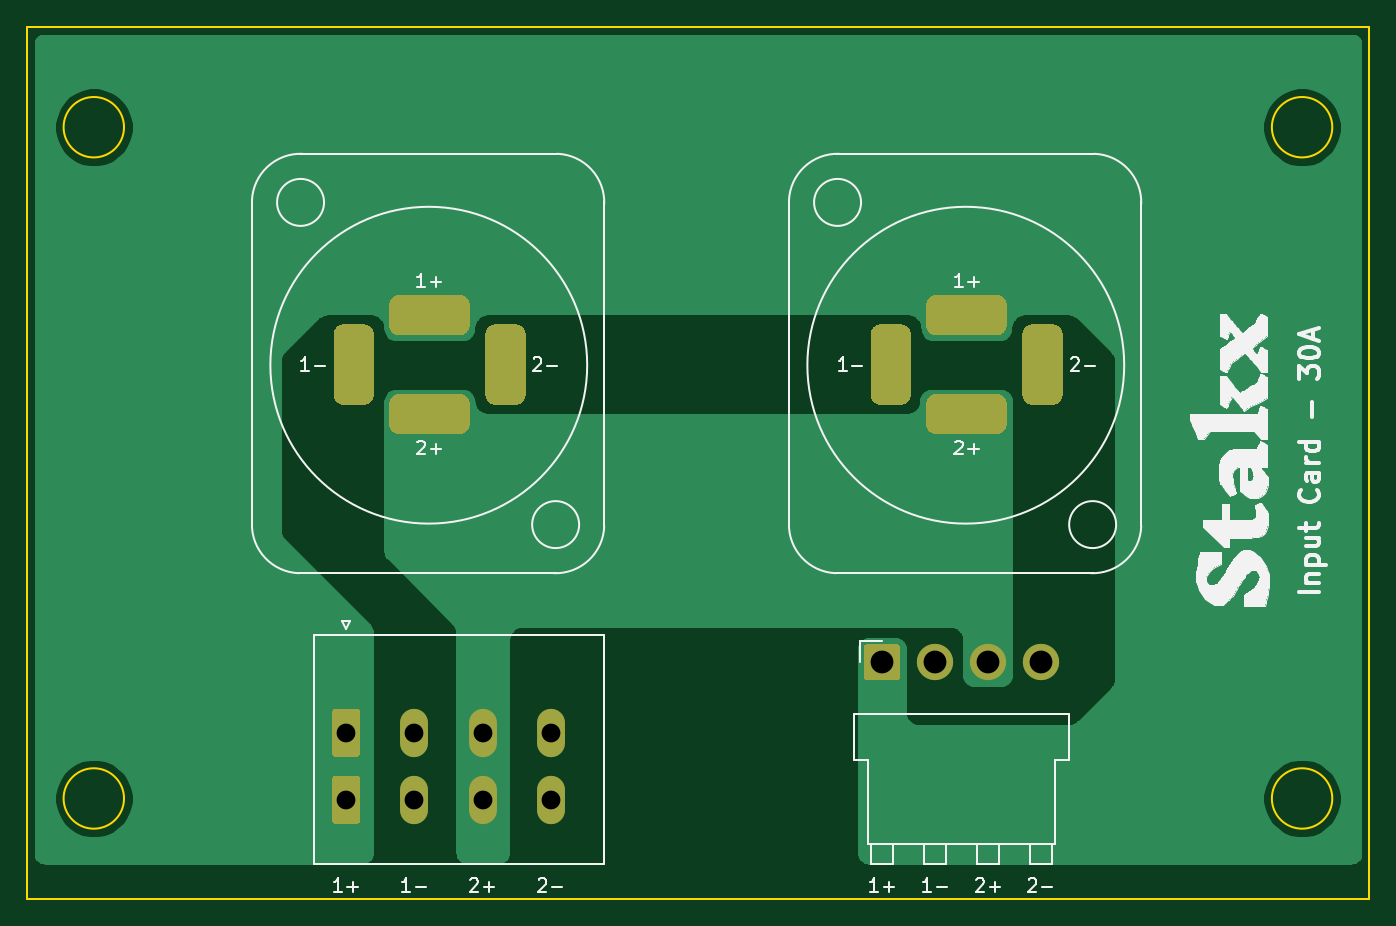
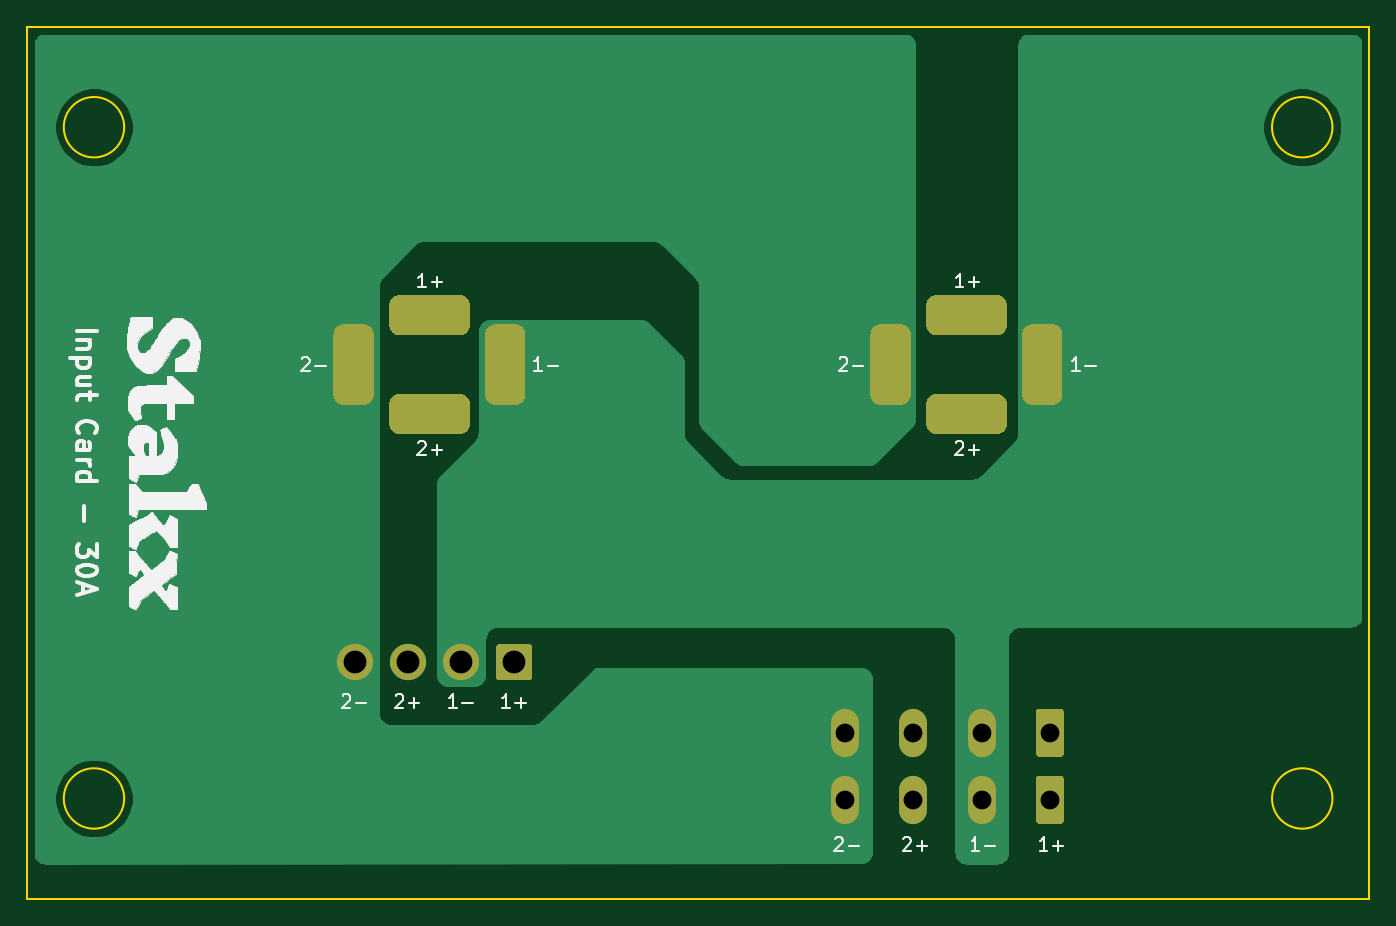
Circuit board: 9 layer files. Board 100.0 x 65.0 mm.
- bottom_copper: Ingressi-B_Cu.gbr (24393 bytes)
- bottom_mask: Ingressi-B_Mask.gbr (4362 bytes)
- bottom_silk: Ingressi-B_SilkS.gbr (38455 bytes)
- outline: Ingressi-Edge_Cuts.gbr (985 bytes)
- top_copper: Ingressi-F_Cu.gbr (30137 bytes)
- top_mask: Ingressi-F_Mask.gbr (4362 bytes)
- top_silk: Ingressi-F_SilkS.gbr (41363 bytes)
- drill: Ingressi-NPTH.drl (269 bytes)
- drill: Ingressi-PTH.drl (891 bytes)

=== bottom_copper: Ingressi-B_Cu.gbr (24393 bytes, source omitted) ===
=== bottom_mask: Ingressi-B_Mask.gbr ===
%TF.GenerationSoftware,KiCad,Pcbnew,(5.1.6)-1*%
%TF.CreationDate,2020-12-17T23:04:29+01:00*%
%TF.ProjectId,Ingressi,496e6772-6573-4736-992e-6b696361645f,v1.0*%
%TF.SameCoordinates,Original*%
%TF.FileFunction,Soldermask,Bot*%
%TF.FilePolarity,Negative*%
%FSLAX46Y46*%
G04 Gerber Fmt 4.6, Leading zero omitted, Abs format (unit mm)*
G04 Created by KiCad (PCBNEW (5.1.6)-1) date 2020-12-17 23:04:29*
%MOMM*%
%LPD*%
G01*
G04 APERTURE LIST*
%ADD10O,2.080000X3.600000*%
%ADD11C,2.700000*%
G04 APERTURE END LIST*
D10*
X58960000Y-82600000D03*
X53880000Y-82600000D03*
X64040000Y-82600000D03*
G36*
G01*
X47760000Y-84150001D02*
X47760000Y-81049999D01*
G75*
G02*
X48009999Y-80800000I249999J0D01*
G01*
X49590001Y-80800000D01*
G75*
G02*
X49840000Y-81049999I0J-249999D01*
G01*
X49840000Y-84150001D01*
G75*
G02*
X49590001Y-84400000I-249999J0D01*
G01*
X48009999Y-84400000D01*
G75*
G02*
X47760000Y-84150001I0J249999D01*
G01*
G37*
G36*
G01*
X47760000Y-79150001D02*
X47760000Y-76049999D01*
G75*
G02*
X48009999Y-75800000I249999J0D01*
G01*
X49590001Y-75800000D01*
G75*
G02*
X49840000Y-76049999I0J-249999D01*
G01*
X49840000Y-79150001D01*
G75*
G02*
X49590001Y-79400000I-249999J0D01*
G01*
X48009999Y-79400000D01*
G75*
G02*
X47760000Y-79150001I0J249999D01*
G01*
G37*
X53880000Y-77600000D03*
X64040000Y-77600000D03*
X58960000Y-77600000D03*
G36*
G01*
X102164200Y-47933000D02*
X102164200Y-52433000D01*
G75*
G02*
X101414200Y-53183000I-750000J0D01*
G01*
X99914200Y-53183000D01*
G75*
G02*
X99164200Y-52433000I0J750000D01*
G01*
X99164200Y-47933000D01*
G75*
G02*
X99914200Y-47183000I750000J0D01*
G01*
X101414200Y-47183000D01*
G75*
G02*
X102164200Y-47933000I0J-750000D01*
G01*
G37*
G36*
G01*
X92750000Y-52366000D02*
X97250000Y-52366000D01*
G75*
G02*
X98000000Y-53116000I0J-750000D01*
G01*
X98000000Y-54616000D01*
G75*
G02*
X97250000Y-55366000I-750000J0D01*
G01*
X92750000Y-55366000D01*
G75*
G02*
X92000000Y-54616000I0J750000D01*
G01*
X92000000Y-53116000D01*
G75*
G02*
X92750000Y-52366000I750000J0D01*
G01*
G37*
G36*
G01*
X90861200Y-47933000D02*
X90861200Y-52433000D01*
G75*
G02*
X90111200Y-53183000I-750000J0D01*
G01*
X88611200Y-53183000D01*
G75*
G02*
X87861200Y-52433000I0J750000D01*
G01*
X87861200Y-47933000D01*
G75*
G02*
X88611200Y-47183000I750000J0D01*
G01*
X90111200Y-47183000D01*
G75*
G02*
X90861200Y-47933000I0J-750000D01*
G01*
G37*
G36*
G01*
X97250000Y-48000000D02*
X92750000Y-48000000D01*
G75*
G02*
X92000000Y-47250000I0J750000D01*
G01*
X92000000Y-45750000D01*
G75*
G02*
X92750000Y-45000000I750000J0D01*
G01*
X97250000Y-45000000D01*
G75*
G02*
X98000000Y-45750000I0J-750000D01*
G01*
X98000000Y-47250000D01*
G75*
G02*
X97250000Y-48000000I-750000J0D01*
G01*
G37*
G36*
G01*
X62164200Y-47933000D02*
X62164200Y-52433000D01*
G75*
G02*
X61414200Y-53183000I-750000J0D01*
G01*
X59914200Y-53183000D01*
G75*
G02*
X59164200Y-52433000I0J750000D01*
G01*
X59164200Y-47933000D01*
G75*
G02*
X59914200Y-47183000I750000J0D01*
G01*
X61414200Y-47183000D01*
G75*
G02*
X62164200Y-47933000I0J-750000D01*
G01*
G37*
G36*
G01*
X52750000Y-52366000D02*
X57250000Y-52366000D01*
G75*
G02*
X58000000Y-53116000I0J-750000D01*
G01*
X58000000Y-54616000D01*
G75*
G02*
X57250000Y-55366000I-750000J0D01*
G01*
X52750000Y-55366000D01*
G75*
G02*
X52000000Y-54616000I0J750000D01*
G01*
X52000000Y-53116000D01*
G75*
G02*
X52750000Y-52366000I750000J0D01*
G01*
G37*
G36*
G01*
X50861200Y-47933000D02*
X50861200Y-52433000D01*
G75*
G02*
X50111200Y-53183000I-750000J0D01*
G01*
X48611200Y-53183000D01*
G75*
G02*
X47861200Y-52433000I0J750000D01*
G01*
X47861200Y-47933000D01*
G75*
G02*
X48611200Y-47183000I750000J0D01*
G01*
X50111200Y-47183000D01*
G75*
G02*
X50861200Y-47933000I0J-750000D01*
G01*
G37*
G36*
G01*
X57250000Y-48000000D02*
X52750000Y-48000000D01*
G75*
G02*
X52000000Y-47250000I0J750000D01*
G01*
X52000000Y-45750000D01*
G75*
G02*
X52750000Y-45000000I750000J0D01*
G01*
X57250000Y-45000000D01*
G75*
G02*
X58000000Y-45750000I0J-750000D01*
G01*
X58000000Y-47250000D01*
G75*
G02*
X57250000Y-48000000I-750000J0D01*
G01*
G37*
D11*
X100580000Y-72350000D03*
X96620000Y-72350000D03*
X92660000Y-72350000D03*
G36*
G01*
X87350000Y-73449999D02*
X87350000Y-71250001D01*
G75*
G02*
X87600001Y-71000000I250001J0D01*
G01*
X89799999Y-71000000D01*
G75*
G02*
X90050000Y-71250001I0J-250001D01*
G01*
X90050000Y-73449999D01*
G75*
G02*
X89799999Y-73700000I-250001J0D01*
G01*
X87600001Y-73700000D01*
G75*
G02*
X87350000Y-73449999I0J250001D01*
G01*
G37*
M02*

=== bottom_silk: Ingressi-B_SilkS.gbr (38455 bytes, source omitted) ===
=== outline: Ingressi-Edge_Cuts.gbr ===
%TF.GenerationSoftware,KiCad,Pcbnew,(5.1.6)-1*%
%TF.CreationDate,2020-12-17T23:04:29+01:00*%
%TF.ProjectId,Ingressi,496e6772-6573-4736-992e-6b696361645f,v1.0*%
%TF.SameCoordinates,Original*%
%TF.FileFunction,Profile,NP*%
%FSLAX46Y46*%
G04 Gerber Fmt 4.6, Leading zero omitted, Abs format (unit mm)*
G04 Created by KiCad (PCBNEW (5.1.6)-1) date 2020-12-17 23:04:29*
%MOMM*%
%LPD*%
G01*
G04 APERTURE LIST*
%TA.AperFunction,Profile*%
%ADD10C,0.150000*%
%TD*%
G04 APERTURE END LIST*
D10*
X32250000Y-32500000D02*
G75*
G03*
X32250000Y-32500000I-2250000J0D01*
G01*
X125000000Y-25000000D02*
X125000000Y-90000000D01*
X25000000Y-90000000D02*
X25000000Y-25000000D01*
X122250000Y-32500000D02*
G75*
G03*
X122250000Y-32500000I-2250000J0D01*
G01*
X122250000Y-82500000D02*
G75*
G03*
X122250000Y-82500000I-2250000J0D01*
G01*
X32250000Y-82500000D02*
G75*
G03*
X32250000Y-82500000I-2250000J0D01*
G01*
X25000000Y-25000000D02*
X125000000Y-25000000D01*
X125000000Y-90000000D02*
X25000000Y-90000000D01*
M02*

=== top_copper: Ingressi-F_Cu.gbr (30137 bytes, source omitted) ===
=== top_mask: Ingressi-F_Mask.gbr ===
%TF.GenerationSoftware,KiCad,Pcbnew,(5.1.6)-1*%
%TF.CreationDate,2020-12-17T23:04:29+01:00*%
%TF.ProjectId,Ingressi,496e6772-6573-4736-992e-6b696361645f,v1.0*%
%TF.SameCoordinates,Original*%
%TF.FileFunction,Soldermask,Top*%
%TF.FilePolarity,Negative*%
%FSLAX46Y46*%
G04 Gerber Fmt 4.6, Leading zero omitted, Abs format (unit mm)*
G04 Created by KiCad (PCBNEW (5.1.6)-1) date 2020-12-17 23:04:29*
%MOMM*%
%LPD*%
G01*
G04 APERTURE LIST*
%ADD10O,2.080000X3.600000*%
%ADD11C,2.700000*%
G04 APERTURE END LIST*
D10*
X58960000Y-82600000D03*
X53880000Y-82600000D03*
X64040000Y-82600000D03*
G36*
G01*
X47760000Y-84150001D02*
X47760000Y-81049999D01*
G75*
G02*
X48009999Y-80800000I249999J0D01*
G01*
X49590001Y-80800000D01*
G75*
G02*
X49840000Y-81049999I0J-249999D01*
G01*
X49840000Y-84150001D01*
G75*
G02*
X49590001Y-84400000I-249999J0D01*
G01*
X48009999Y-84400000D01*
G75*
G02*
X47760000Y-84150001I0J249999D01*
G01*
G37*
G36*
G01*
X47760000Y-79150001D02*
X47760000Y-76049999D01*
G75*
G02*
X48009999Y-75800000I249999J0D01*
G01*
X49590001Y-75800000D01*
G75*
G02*
X49840000Y-76049999I0J-249999D01*
G01*
X49840000Y-79150001D01*
G75*
G02*
X49590001Y-79400000I-249999J0D01*
G01*
X48009999Y-79400000D01*
G75*
G02*
X47760000Y-79150001I0J249999D01*
G01*
G37*
X53880000Y-77600000D03*
X64040000Y-77600000D03*
X58960000Y-77600000D03*
G36*
G01*
X102164200Y-47933000D02*
X102164200Y-52433000D01*
G75*
G02*
X101414200Y-53183000I-750000J0D01*
G01*
X99914200Y-53183000D01*
G75*
G02*
X99164200Y-52433000I0J750000D01*
G01*
X99164200Y-47933000D01*
G75*
G02*
X99914200Y-47183000I750000J0D01*
G01*
X101414200Y-47183000D01*
G75*
G02*
X102164200Y-47933000I0J-750000D01*
G01*
G37*
G36*
G01*
X92750000Y-52366000D02*
X97250000Y-52366000D01*
G75*
G02*
X98000000Y-53116000I0J-750000D01*
G01*
X98000000Y-54616000D01*
G75*
G02*
X97250000Y-55366000I-750000J0D01*
G01*
X92750000Y-55366000D01*
G75*
G02*
X92000000Y-54616000I0J750000D01*
G01*
X92000000Y-53116000D01*
G75*
G02*
X92750000Y-52366000I750000J0D01*
G01*
G37*
G36*
G01*
X90861200Y-47933000D02*
X90861200Y-52433000D01*
G75*
G02*
X90111200Y-53183000I-750000J0D01*
G01*
X88611200Y-53183000D01*
G75*
G02*
X87861200Y-52433000I0J750000D01*
G01*
X87861200Y-47933000D01*
G75*
G02*
X88611200Y-47183000I750000J0D01*
G01*
X90111200Y-47183000D01*
G75*
G02*
X90861200Y-47933000I0J-750000D01*
G01*
G37*
G36*
G01*
X97250000Y-48000000D02*
X92750000Y-48000000D01*
G75*
G02*
X92000000Y-47250000I0J750000D01*
G01*
X92000000Y-45750000D01*
G75*
G02*
X92750000Y-45000000I750000J0D01*
G01*
X97250000Y-45000000D01*
G75*
G02*
X98000000Y-45750000I0J-750000D01*
G01*
X98000000Y-47250000D01*
G75*
G02*
X97250000Y-48000000I-750000J0D01*
G01*
G37*
G36*
G01*
X62164200Y-47933000D02*
X62164200Y-52433000D01*
G75*
G02*
X61414200Y-53183000I-750000J0D01*
G01*
X59914200Y-53183000D01*
G75*
G02*
X59164200Y-52433000I0J750000D01*
G01*
X59164200Y-47933000D01*
G75*
G02*
X59914200Y-47183000I750000J0D01*
G01*
X61414200Y-47183000D01*
G75*
G02*
X62164200Y-47933000I0J-750000D01*
G01*
G37*
G36*
G01*
X52750000Y-52366000D02*
X57250000Y-52366000D01*
G75*
G02*
X58000000Y-53116000I0J-750000D01*
G01*
X58000000Y-54616000D01*
G75*
G02*
X57250000Y-55366000I-750000J0D01*
G01*
X52750000Y-55366000D01*
G75*
G02*
X52000000Y-54616000I0J750000D01*
G01*
X52000000Y-53116000D01*
G75*
G02*
X52750000Y-52366000I750000J0D01*
G01*
G37*
G36*
G01*
X50861200Y-47933000D02*
X50861200Y-52433000D01*
G75*
G02*
X50111200Y-53183000I-750000J0D01*
G01*
X48611200Y-53183000D01*
G75*
G02*
X47861200Y-52433000I0J750000D01*
G01*
X47861200Y-47933000D01*
G75*
G02*
X48611200Y-47183000I750000J0D01*
G01*
X50111200Y-47183000D01*
G75*
G02*
X50861200Y-47933000I0J-750000D01*
G01*
G37*
G36*
G01*
X57250000Y-48000000D02*
X52750000Y-48000000D01*
G75*
G02*
X52000000Y-47250000I0J750000D01*
G01*
X52000000Y-45750000D01*
G75*
G02*
X52750000Y-45000000I750000J0D01*
G01*
X57250000Y-45000000D01*
G75*
G02*
X58000000Y-45750000I0J-750000D01*
G01*
X58000000Y-47250000D01*
G75*
G02*
X57250000Y-48000000I-750000J0D01*
G01*
G37*
D11*
X100580000Y-72350000D03*
X96620000Y-72350000D03*
X92660000Y-72350000D03*
G36*
G01*
X87350000Y-73449999D02*
X87350000Y-71250001D01*
G75*
G02*
X87600001Y-71000000I250001J0D01*
G01*
X89799999Y-71000000D01*
G75*
G02*
X90050000Y-71250001I0J-250001D01*
G01*
X90050000Y-73449999D01*
G75*
G02*
X89799999Y-73700000I-250001J0D01*
G01*
X87600001Y-73700000D01*
G75*
G02*
X87350000Y-73449999I0J250001D01*
G01*
G37*
M02*

=== top_silk: Ingressi-F_SilkS.gbr (41363 bytes, source omitted) ===
=== drill: Ingressi-NPTH.drl ===
M48
; DRILL file {KiCad (5.1.6)-1} date 12/17/20 23:04:43
; FORMAT={-:-/ absolute / inch / decimal}
; #@! TF.CreationDate,2020-12-17T23:04:43+01:00
; #@! TF.GenerationSoftware,Kicad,Pcbnew,(5.1.6)-1
; #@! TF.FileFunction,NonPlated,1,2,NPTH
FMAT,2
INCH
%
G90
G05
T0
M30

=== drill: Ingressi-PTH.drl ===
M48
; DRILL file {KiCad (5.1.6)-1} date 12/17/20 23:04:43
; FORMAT={-:-/ absolute / inch / decimal}
; #@! TF.CreationDate,2020-12-17T23:04:43+01:00
; #@! TF.GenerationSoftware,Kicad,Pcbnew,(5.1.6)-1
; #@! TF.FileFunction,Plated,1,2,PTH
FMAT,2
INCH
T1C0.0394
T2C0.0551
T3C0.0669
%
G90
G05
T2
X1.9213Y-3.0551
X1.9213Y-3.252
X2.1213Y-3.0551
X2.1213Y-3.252
X2.3213Y-3.0551
X2.3213Y-3.252
X2.5213Y-3.0551
X2.5213Y-3.252
T3
X3.4921Y-2.8484
X3.648Y-2.8484
X3.8039Y-2.8484
X3.9598Y-2.8484
T1
G00X1.9434Y-2.0643
M15
G01X1.9434Y-1.8871
M16
G05
G00X2.0768Y-1.8307
M15
G01X2.2539Y-1.8307
M16
G05
G00X2.2539Y-2.1207
M15
G01X2.0768Y-2.1207
M16
G05
G00X2.3884Y-2.0643
M15
G01X2.3884Y-1.8871
M16
G05
G00X3.5182Y-2.0643
M15
G01X3.5182Y-1.8871
M16
G05
G00X3.6516Y-1.8307
M15
G01X3.8287Y-1.8307
M16
G05
G00X3.8287Y-2.1207
M15
G01X3.6516Y-2.1207
M16
G05
G00X3.9632Y-2.0643
M15
G01X3.9632Y-1.8871
M16
G05
T0
M30

